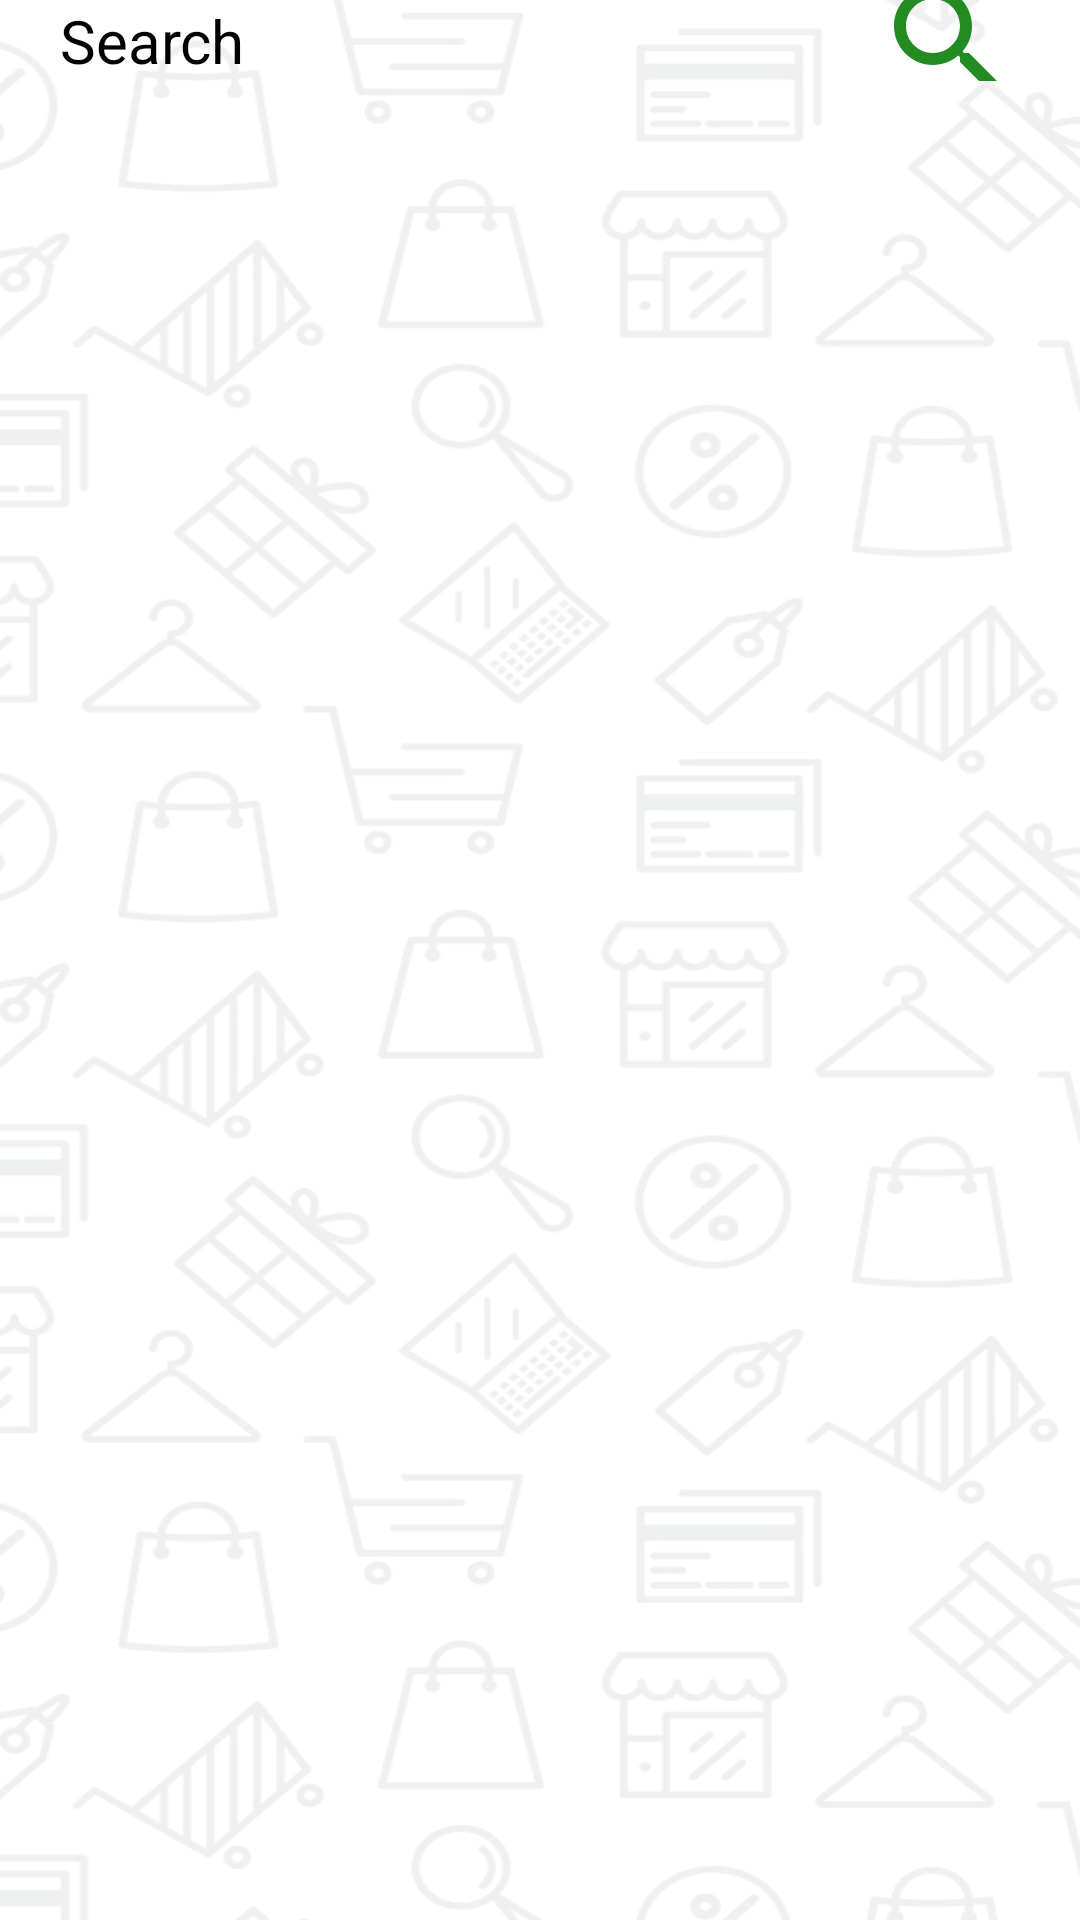

Write the Android layout XML for this screen, with the resource values it uses.
<!-- AndroidManifest.xml: application theme Theme.Gametronix -->
<!-- res/layout/activity_navigation_drawer.xml -->
<?xml version="1.0" encoding="utf-8"?>
<androidx.drawerlayout.widget.DrawerLayout xmlns:android="http://schemas.android.com/apk/res/android"
    xmlns:app="http://schemas.android.com/apk/res-auto"
    xmlns:tools="http://schemas.android.com/tools"
    android:id="@+id/drawer_layout"
    android:layout_width="match_parent"
    android:layout_height="match_parent"
    android:fitsSystemWindows="true"
    tools:context=".NavigationDrawer"
    android:background="@drawable/background"
    tools:openDrawer="start">

    <LinearLayout
        android:layout_width="match_parent"
        android:layout_height="match_parent"
        android:orientation="vertical">

        <androidx.appcompat.widget.Toolbar
            android:id="@+id/toolbar"
            android:layout_width="match_parent"
            android:layout_height="?attr/actionBarSize"
            android:background="#CCCCFF"
            android:elevation="4dp"
            android:theme="@style/ThemeOverlay.AppCompat.Dark.ActionBar"
            app:popupTheme="@style/ThemeOverlay.AppCompat.Light" />

        <androidx.constraintlayout.widget.ConstraintLayout
            android:id="@+id/showSearch"
            android:layout_marginHorizontal="20dp"
            android:layout_width="match_parent"
            android:layout_height="wrap_content" >

            <EditText
                android:id="@+id/search"
                android:layout_width="0dp"
                android:layout_height="wrap_content"
                android:hint="Search"
                android:textSize="20sp"
                app:layout_constraintBottom_toBottomOf="parent"
                app:layout_constraintEnd_toStartOf="@+id/searchButton"
                app:layout_constraintStart_toStartOf="parent"
                app:layout_constraintTop_toTopOf="parent" />

            <ImageButton
                android:id="@+id/searchButton"
                android:layout_width="48dp"
                android:layout_height="0dp"
                android:src="@drawable/ic_search"
                android:scaleType="centerCrop"
                app:layout_constraintBottom_toBottomOf="parent"
                app:layout_constraintEnd_toEndOf="parent"
                app:layout_constraintTop_toTopOf="parent" />

        </androidx.constraintlayout.widget.ConstraintLayout>

        <FrameLayout
            android:id="@+id/fragment_container"
            android:layout_width="match_parent"
            android:layout_height="match_parent" />

    </LinearLayout>

    <com.google.android.material.navigation.NavigationView
        android:id="@+id/nav_view"
        android:layout_width="wrap_content"
        android:layout_height="match_parent"
        android:layout_gravity="start"
        app:headerLayout="@layout/nav_header"
        android:background="#CCCCFF"
        app:itemIconTint="#9400D3"
        app:itemTextColor="#003153"
        app:menu="@menu/drawer_menu" />

</androidx.drawerlayout.widget.DrawerLayout>
<!-- res/layout/nav_header.xml (included above) -->
<?xml version="1.0" encoding="utf-8"?>
<LinearLayout xmlns:android="http://schemas.android.com/apk/res/android"
    android:layout_width="match_parent"
    android:layout_height="176dp"
    android:gravity="bottom"
    android:orientation="vertical"
    android:padding="16dp"
    android:background="@drawable/drawer_background"
    android:theme="@style/ThemeOverlay.AppCompat.Dark">

    <TextView
        android:layout_gravity="center"
        android:layout_width="wrap_content"
        android:layout_height="120dp"
        android:textSize="45sp"
        android:textColor="#003153"
        android:textStyle="bold|italic"
        android:text="Gametronix" />

</LinearLayout>
<!-- resources referenced by this layout -->
<resources>
  <!-- drawable background: png bitmap (drawable, 176711 bytes) -->
  <!-- drawable ic_search (drawable) -->
  <vector android:height="24dp" android:tint="#228B22"
      android:viewportHeight="24" android:viewportWidth="24"
      android:width="24dp" xmlns:android="http://schemas.android.com/apk/res/android">
      <path android:fillColor="@android:color/white" android:pathData="M15.5,14h-0.79l-0.28,-0.27C15.41,12.59 16,11.11 16,9.5 16,5.91 13.09,3 9.5,3S3,5.91 3,9.5 5.91,16 9.5,16c1.61,0 3.09,-0.59 4.23,-1.57l0.27,0.28v0.79l5,4.99L20.49,19l-4.99,-5zM9.5,14C7.01,14 5,11.99 5,9.5S7.01,5 9.5,5 14,7.01 14,9.5 11.99,14 9.5,14z"/>
  </vector>
  <style name="Theme.Gametronix" parent="Theme.MaterialComponents.DayNight.DarkActionBar">
          
          <item name="colorPrimary">@color/purple_200</item>
          <item name="colorPrimaryVariant">@color/purple_700</item>
          <item name="colorOnPrimary">@color/black</item>
          
          <item name="colorSecondary">@color/teal_200</item>
          <item name="colorSecondaryVariant">@color/teal_200</item>
          <item name="colorOnSecondary">@color/black</item>
          
          <item name="android:statusBarColor">?attr/colorPrimaryVariant</item>
          
      </style>
  <color name="purple_200">#FFBB86FC</color>
  <color name="purple_700">#FF3700B3</color>
  <color name="black">#FF000000</color>
  <color name="teal_200">#FF03DAC5</color>
</resources>
